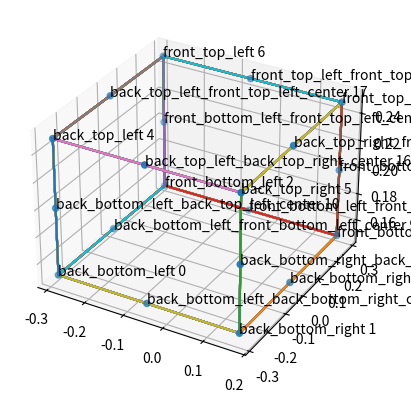

Write the Python code that produced this figure.
from mpl_toolkits.mplot3d import Axes3D

center=[-0.06, 0, 0.2]
dimensions=[0.47, 0.55, 0.1]

# Calculate half of the dimensions
half_dimensions = [dim / 2 for dim in dimensions]

# Calculate the 8 vertices of the box
vertices = [
    [round(center[dim] + half_dimensions[dim] * (1 if vertex & (1 << dim) else -1),2) for dim in range(3)]
    for vertex in range(8)
]
# Define the names for the vertices
names = ["back_bottom_left", "back_bottom_right", "front_bottom_left", "front_bottom_right",
         "back_top_left", "back_top_right", "front_top_left", "front_top_right"]

# Create a dictionary with the names and corresponding vertices
vertices_dict = {names[i]: vertices[i] for i in range(8)}

import matplotlib.pyplot as plt
# Define the connections between vertices to form the box
connections = [
    ("back_bottom_left", "back_bottom_right"),
    ("back_bottom_left", "front_bottom_left"),
    ("back_bottom_left", "back_top_left"),
    ("back_bottom_right", "front_bottom_right"),
    ("back_bottom_right", "back_top_right"),
    ("front_bottom_left", "front_bottom_right"),
    ("front_bottom_left", "front_top_left"),
    ("front_bottom_right", "front_top_right"),
    ("back_top_left", "back_top_right"),
    ("back_top_left", "front_top_left"),
    ("back_top_right", "front_top_right"),
    ("front_top_left", "front_top_right"),
]

# Calculate the center points of each line
center_points = []
center_point_names = []
new_connections = []
for connection in connections:
    point1 = vertices_dict[connection[0]]
    point2 = vertices_dict[connection[1]]
    center_point = [round((p1 + p2) / 2,2) for p1, p2 in zip(point1, point2)]
    center_points.append(center_point)
    center_point_names.append(connection[0] + "_" + connection[1] + "_center")
    new_connections.append((connection[0], connection[0] + "_" + connection[1] + "_center"))
    new_connections.append((connection[1], connection[0] + "_" + connection[1] + "_center"))


# Add the center points to the vertices and names
vertices.extend(center_points)
names.extend(center_point_names)

# Update the dictionary with the new vertices
vertices_dict = {names[i]: vertices[i] for i in range(len(names))}

# Print the connections
for connection in new_connections:
    index1 = names.index(connection[0])
    index2 = names.index(connection[1])
    print(f"Connect {connection[0]} (index {index1}) to {connection[1]} (index {index2})")

# Create a new figure
fig = plt.figure()

# Create a 3D plot
ax = fig.add_subplot(111, projection='3d')

# Unpack the vertices for plotting
x, y, z = zip(*vertices)



# Label the vertices
for i, name in enumerate(names):
    ax.text(x[i], y[i], z[i], str(name) + ' ' + str(i))
    # Plot the lines
    for connection in connections:
        x_values = [vertices_dict[connection[0]][0], vertices_dict[connection[1]][0]]
        y_values = [vertices_dict[connection[0]][1], vertices_dict[connection[1]][1]]
        z_values = [vertices_dict[connection[0]][2], vertices_dict[connection[1]][2]]
        ax.plot(x_values, y_values, z_values)

for vertex in vertices_dict:
    if vertices_dict[vertex][0] == -0.29:
        vertices_dict[vertex][0] = -0.3
    
    print(vertices_dict[vertex], vertex)
    
    # Define the directions
    directions = ["top", "bottom", "back", "front", "left", "right"]
    # Define the indexes for each direction
    indexes = {direction: [] for direction in directions}
    # Iterate over the vertices
    for name, vertex in vertices_dict.items():
        # Check if the vertex is on the top
        if vertex[2] == max(v[2] for v in vertices):
            indexes["top"].append(names.index(name))
        # Check if the vertex is on the bottom
        if vertex[2] == min(v[2] for v in vertices):
            indexes["bottom"].append(names.index(name))
        # Check if the vertex is on the back
        if vertex[1] == min(v[1] for v in vertices):
            indexes["back"].append(names.index(name))
        # Check if the vertex is on the front
        if vertex[1] == max(v[1] for v in vertices):
            indexes["front"].append(names.index(name))
        # Check if the vertex is on the left
        if vertex[0] == min(v[0] for v in vertices):
            indexes["left"].append(names.index(name))
        # Check if the vertex is on the right
        if vertex[0] == max(v[0] for v in vertices):
            indexes["right"].append(names.index(name))
# Print the indexes
for direction, index_list in indexes.items():
    print(f"The indexes of the points on the {direction} of the box are {index_list}")
    
# Plot the vertices
ax.scatter(x, y, z)
# Show the plot
plt.show()